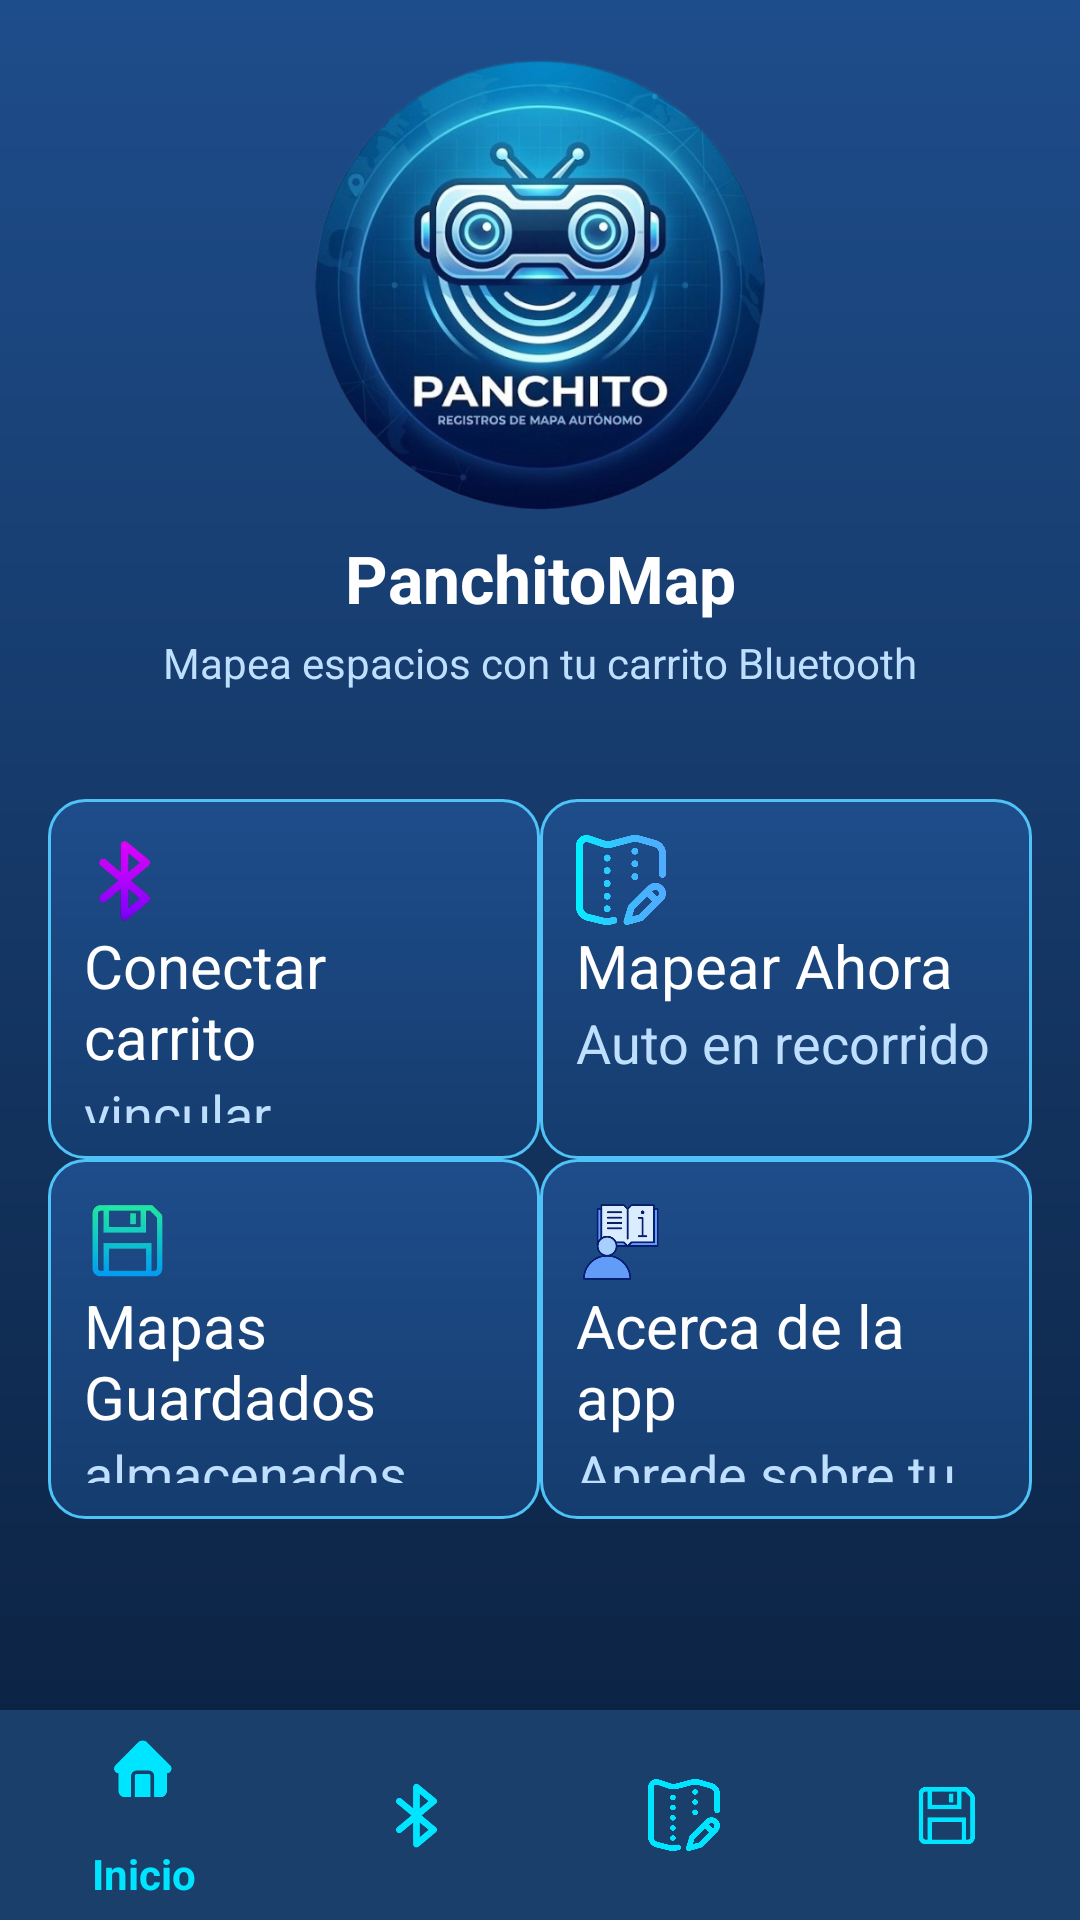

Here is an Android app screen rendered from its layout file. Give the layout XML and the strings, colors and styles it references.
<!-- AndroidManifest.xml: application theme Theme.App_Panchito_Explorer -->
<!-- res/layout/activity_home.xml -->
<?xml version="1.0" encoding="utf-8"?>
<androidx.constraintlayout.widget.ConstraintLayout
    xmlns:android="http://schemas.android.com/apk/res/android"
    xmlns:app="http://schemas.android.com/apk/res-auto"
    android:id="@+id/main"
    android:layout_width="match_parent"
    android:layout_height="match_parent"
    android:background="@drawable/bg_login">

    
    <ImageView
        android:id="@+id/logoHome"
        android:layout_width="150dp"
        android:layout_height="150dp"
        android:src="@drawable/logo_panchito"
        android:layout_marginTop="20dp"
        app:layout_constraintTop_toTopOf="parent"
        app:layout_constraintStart_toStartOf="parent"
        app:layout_constraintEnd_toEndOf="parent"/>

    
    <TextView
        android:id="@+id/titulo"
        android:layout_width="wrap_content"
        android:layout_height="wrap_content"
        android:text="PanchitoMap"
        android:textSize="22sp"
        android:textColor="#FFFFFF"
        android:textStyle="bold"
        android:layout_marginTop="8dp"
        app:layout_constraintTop_toBottomOf="@id/logoHome"
        app:layout_constraintStart_toStartOf="parent"
        app:layout_constraintEnd_toEndOf="parent"/>

    
    <TextView
        android:id="@+id/subtitulo"
        android:layout_width="wrap_content"
        android:layout_height="wrap_content"
        android:text="Mapea espacios con tu carrito Bluetooth"
        android:textColor="#BFDFFF"
        android:textSize="14sp"
        android:layout_marginTop="4dp"
        app:layout_constraintTop_toBottomOf="@id/titulo"
        app:layout_constraintStart_toStartOf="parent"
        app:layout_constraintEnd_toEndOf="parent"/>

    
    <GridLayout
        android:id="@+id/gridOpciones"
        android:layout_width="0dp"
        android:layout_height="0dp"
        android:columnCount="2"
        android:rowCount="2"
        android:padding="16dp"
        android:layout_marginTop="20dp"
        app:layout_constraintTop_toBottomOf="@id/subtitulo"
        app:layout_constraintBottom_toTopOf="@id/bottomNavigation"
        app:layout_constraintStart_toStartOf="parent"
        app:layout_constraintEnd_toEndOf="parent">

        
        <LinearLayout
            android:id="@+id/cardConectar"
            android:clickable="true"
            android:focusable="true"
            android:layout_width="0dp"
            android:layout_height="120dp"
            android:layout_columnWeight="1"
            android:orientation="vertical"
            android:padding="12dp"
            android:background="@drawable/card_option">

            <ImageView
                android:layout_width="30dp"
                android:layout_height="30dp"
                android:src="@drawable/btn_conectar"/>

            <TextView
                android:layout_width="wrap_content"
                android:layout_height="wrap_content"
                android:text="Conectar carrito"
                android:textColor="#FFFFFF"
                android:textSize="20sp"/>

            <TextView
                android:layout_width="wrap_content"
                android:layout_height="wrap_content"
                android:text="vincular dispositivo"
                android:textColor="#BFDFFF"
                android:textSize="18sp"/>
        </LinearLayout>

        
        <LinearLayout
            android:id="@+id/cardMapear"
            android:clickable="true"
            android:focusable="true"
            android:layout_width="0dp"
            android:layout_height="120dp"
            android:layout_columnWeight="1"
            android:orientation="vertical"
            android:padding="12dp"
            android:background="@drawable/card_option">

            <ImageView
                android:layout_width="30dp"
                android:layout_height="30dp"
                android:src="@drawable/ic_map"/>

            <TextView
                android:layout_width="wrap_content"
                android:layout_height="wrap_content"
                android:text="Mapear Ahora"
                android:textColor="#FFFFFF"
                android:textSize="20sp"/>

            <TextView
                android:layout_width="wrap_content"
                android:layout_height="wrap_content"
                android:text="Auto en recorrido"
                android:textColor="#BFDFFF"
                android:textSize="18sp"/>
        </LinearLayout>

        
        <LinearLayout
            android:id="@+id/cardGuardados"
            android:clickable="true"
            android:focusable="true"
            android:layout_width="0dp"
            android:layout_height="120dp"
            android:layout_columnWeight="1"
            android:orientation="vertical"
            android:padding="12dp"
            android:background="@drawable/card_option">

            <ImageView
                android:layout_width="30dp"
                android:layout_height="30dp"
                android:src="@drawable/ic_files"/>

            <TextView
                android:layout_width="wrap_content"
                android:layout_height="wrap_content"
                android:text="Mapas Guardados"
                android:textColor="#FFFFFF"
                android:textSize="20sp"/>

            <TextView
                android:layout_width="wrap_content"
                android:layout_height="wrap_content"
                android:text="almacenados"
                android:textColor="#BFDFFF"
                android:textSize="18sp"/>
        </LinearLayout>

        
        <LinearLayout
            android:id="@+id/cardAcercaApp"
            android:clickable="true"
            android:focusable="true"
            android:layout_width="0dp"
            android:layout_height="120dp"
            android:layout_columnWeight="1"
            android:orientation="vertical"
            android:padding="12dp"
            android:background="@drawable/card_option">

            <ImageView
                android:layout_width="30dp"
                android:layout_height="30dp"
                android:src="@drawable/ic_tutorial"/>

            <TextView
                android:layout_width="wrap_content"
                android:layout_height="wrap_content"
                android:text="Acerca de la app"
                android:textColor="#FFFFFF"
                android:textSize="20sp"/>

            <TextView
                android:layout_width="wrap_content"
                android:layout_height="wrap_content"
                android:text="Aprede sobre tu App"
                android:textColor="#BFDFFF"
                android:textSize="18sp"/>
        </LinearLayout>

    </GridLayout>

    
    <com.google.android.material.bottomnavigation.BottomNavigationView
        android:id="@+id/bottomNavigation"
        android:layout_width="0dp"
        android:layout_height="70dp"
        android:background="#1A3F6B"

        app:itemIconTint="#00E5FF"
        app:itemTextColor="#00E5FF"

        app:menu="@menu/bottom_menu"

        app:layout_constraintBottom_toBottomOf="parent"
        app:layout_constraintStart_toStartOf="parent"
        app:layout_constraintEnd_toEndOf="parent"/>

</androidx.constraintlayout.widget.ConstraintLayout>
<!-- resources referenced by this layout -->
<resources>
  <!-- drawable bg_login (drawable) -->
  <?xml version="1.0" encoding="utf-8"?>
  <shape xmlns:android="http://schemas.android.com/apk/res/android">
  
      <gradient
          android:startColor="#1E4D8B"
          android:endColor="#0A1F3C"
          android:angle="270"/>
  
  </shape>
  <!-- drawable btn_conectar: png bitmap (drawable, 24251 bytes) -->
  <!-- drawable card_option (drawable) -->
  <shape xmlns:android="http://schemas.android.com/apk/res/android">
  
      <gradient
          android:startColor="#1E4D8B"
          android:endColor="#153C6E"
          android:angle="270"/>
  
      <stroke
          android:width="1dp"
          android:color="#4FC3F7"/>
  
      <corners android:radius="12dp"/>
  
  </shape>
  <!-- drawable ic_files: png bitmap (drawable, 28637 bytes) -->
  <!-- drawable ic_map: png bitmap (drawable, 23491 bytes) -->
  <!-- drawable ic_tutorial: png bitmap (drawable, 40307 bytes) -->
  <!-- drawable logo_panchito: png bitmap (drawable, 386657 bytes) -->
  <style name="Theme.App_Panchito_Explorer" parent="Theme.AppCompat.DayNight.NoActionBar">
          
          <item name="colorPrimary">@color/purple_500</item>
          <item name="colorPrimaryVariant">@color/purple_700</item>
          <item name="colorOnPrimary">@color/white</item>
          
          <item name="colorSecondary">@color/teal_200</item>
          <item name="colorSecondaryVariant">@color/teal_700</item>
          <item name="colorOnSecondary">@color/black</item>
          
          <item name="android:statusBarColor">?attr/colorPrimaryVariant</item>
          
      </style>
  <!-- not gathered from this repository: default colours our renderer supplied (Android Studio template values) -->
  <color name="purple_500">#FF6200EE</color>
  <color name="purple_700">#FF3700B3</color>
  <color name="teal_200">#FF03DAC5</color>
  <color name="teal_700">#FF018786</color>
  <color name="black">#FF000000</color>
  <color name="white">#FFFFFFFF</color>
</resources>
